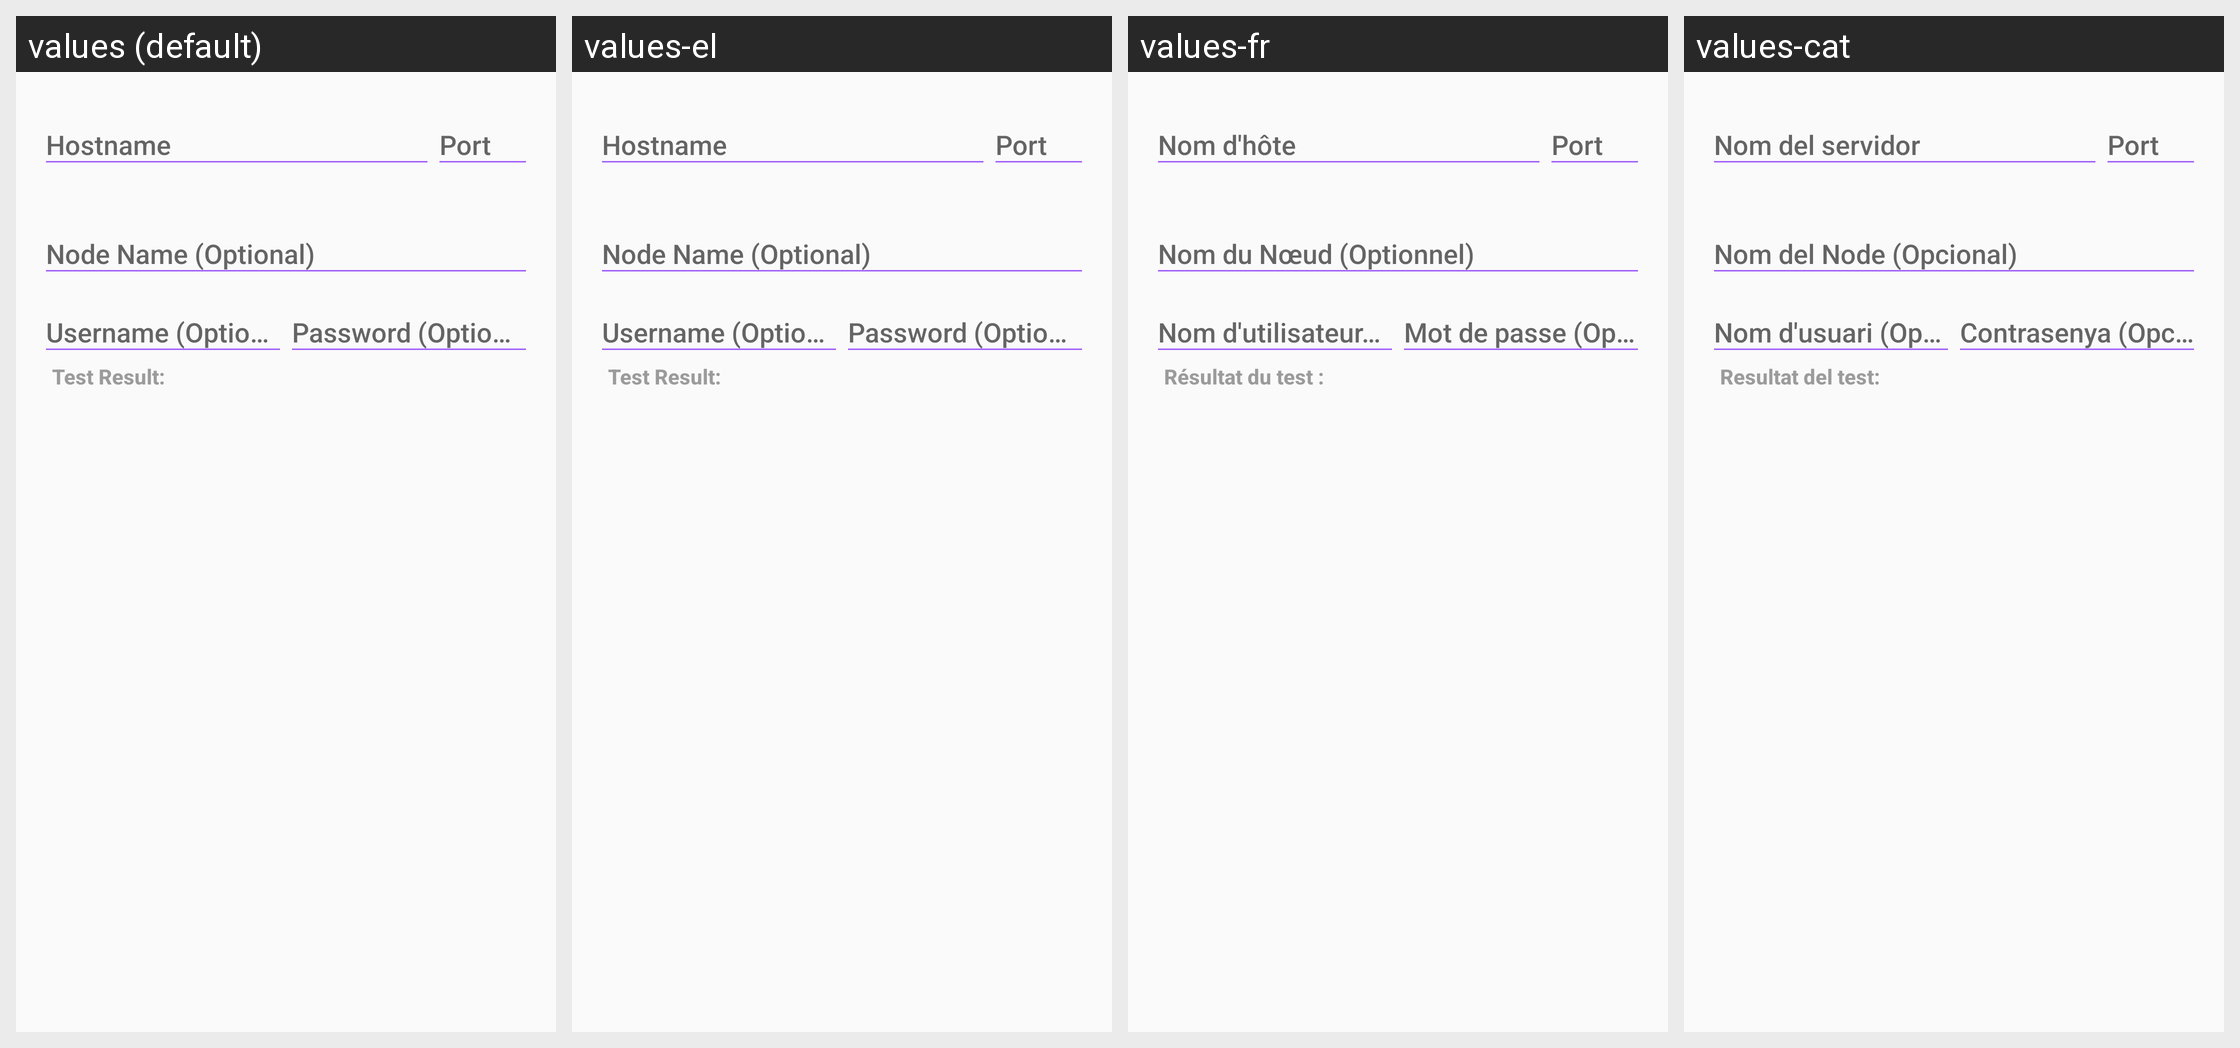

Translations of the strings shown on this Android screen, per locale in the grid:
Android screen res/layout/prompt_editnode.xml rendered under 4 locales, left to right: values (default), values-el, values-fr, values-cat. Device: Nexus 5 (rendered at 1080×1920; each locale shown at half size, 540×960, under a caption strip naming it); theme MyMaterialTheme.
Other locales in the repository, not shown: values-de, values-eo, values-es, values-et, values-hu, values-it, values-ja, values-nb, values-nl, values-pt, values-pt-rBR, values-ro, values-ru, values-sk, values-sr, values-sv, values-ua, values-zh-rCN, values-zh-rTW.
Strings drawn on this screen, with the default value and each locale's value (text and hints the layout hard-codes, and strings that could not be matched under every locale, appear in the picture but are not listed):

node_address_hint
  values: Hostname
  values-el: Hostname
  values-fr: Nom d'hôte
  values-cat: Nom del servidor

node_port_hint
  values: Port
  values-el: Port
  values-fr: Port
  values-cat: Port

node_name_hint
  values: Node Name (Optional)
  values-el: Node Name (Optional)
  values-fr: Nom du Nœud (Optionnel)
  values-cat: Nom del Node (Opcional)

node_user_hint
  values: Username (Optional)
  values-el: Username (Optional)
  values-fr: Nom d'utilisateur (Optionnel)
  values-cat: Nom d'usuari (Opcional)

node_pass_hint
  values: Password (Optional)
  values-el: Password (Optional)
  values-fr: Mot de passe (Optionnel)
  values-cat: Contrasenya (Opcional)

node_result_label
  values: Test Result:
  values-el: Test Result:
  values-fr: Résultat du test :
  values-cat: Resultat del test:
